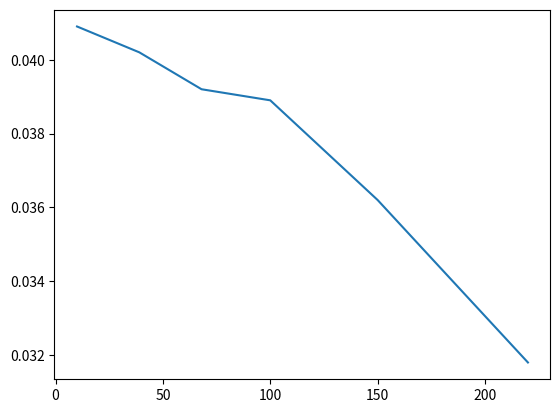

Write the Python code that produced this figure.
import matplotlib.pyplot as plt

x = [10, 39, 68, 100, 150, 220]
y = [0.0409, 0.0402, 0.0392, 0.0389, 0.0362, 0.0318]
y2 = [0.242, 0.2559, 0.266, 0.388, 0.361, 0.354]

plt.plot(x, y)
# plt.plot(x, y2)
plt.show()
